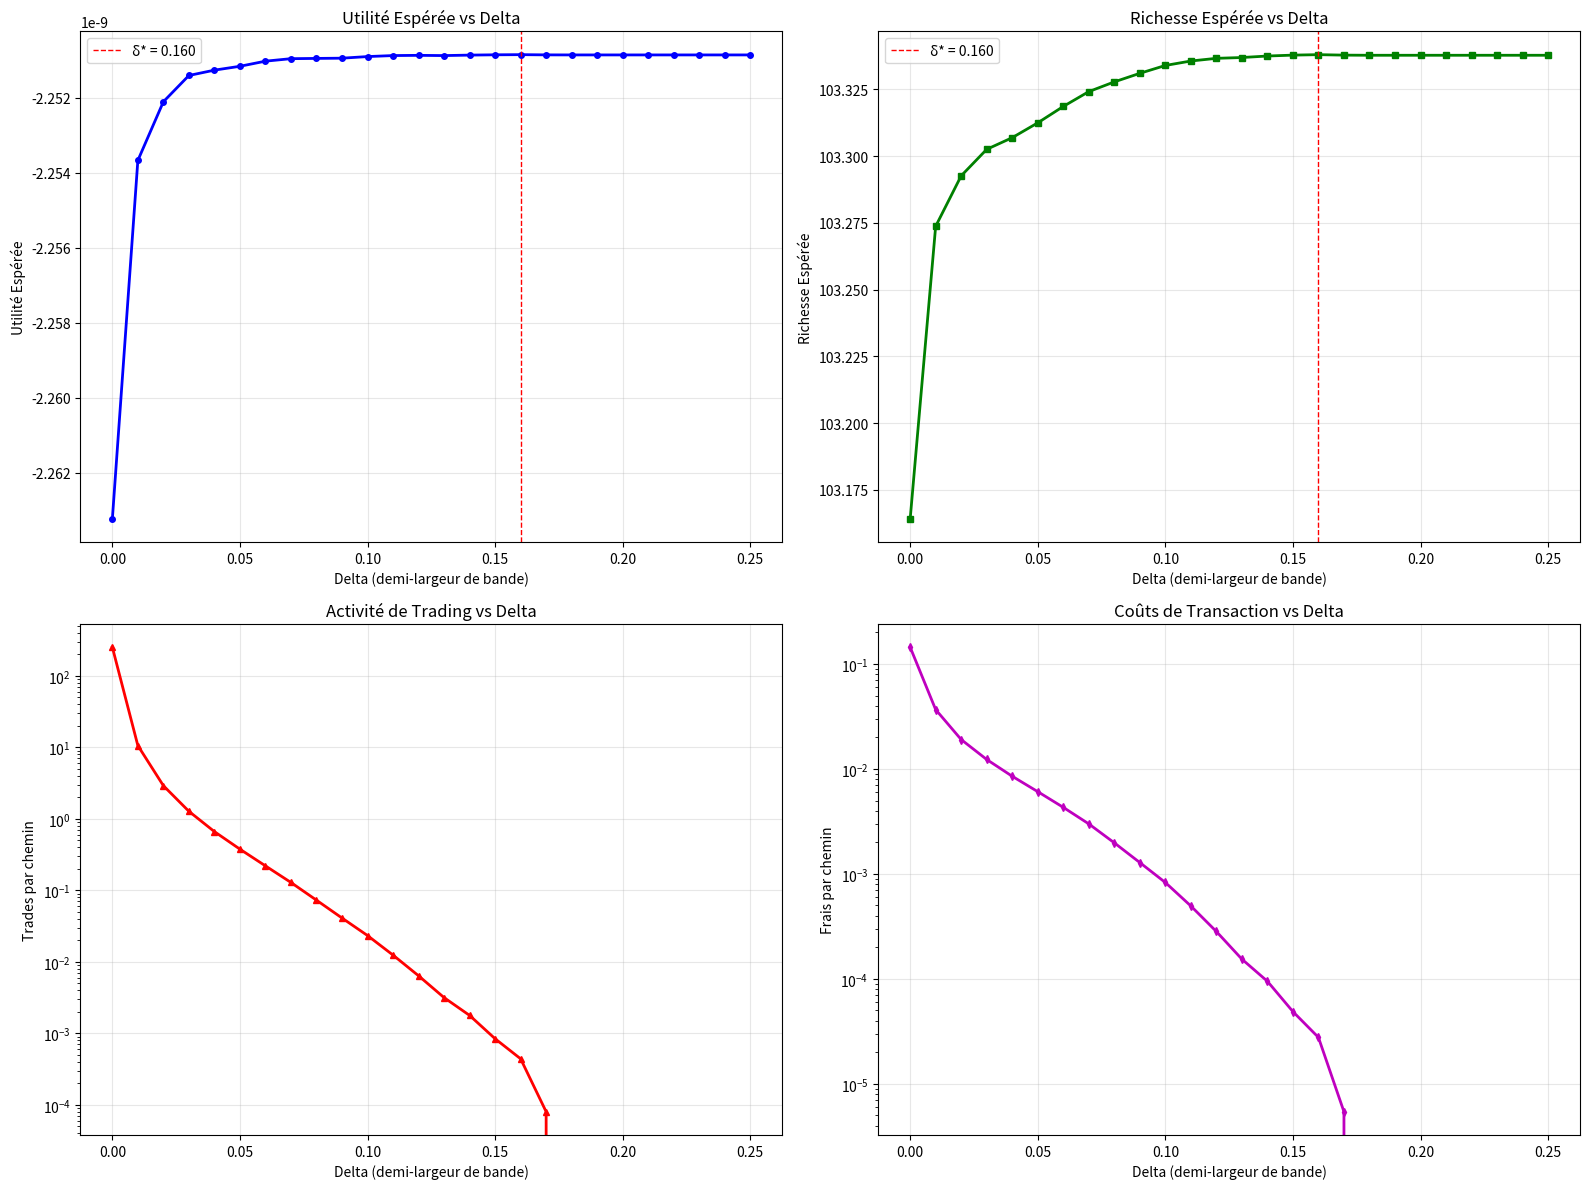

Source code (Python):
"""
discrete_bands.py
"""

import numpy as np
import matplotlib.pyplot as plt

# ----------------------- params -----------------------
T = 1.0           # horizon (années)
N = 252           # pas de temps
dt = T / N
mu = 0.07         
sigma = 0.2       # volatilité
r = 0.02          # taux sans risque
lam = 0.003       # coût proportionnel (aller-retour ~ 2*lam)
gamma = 5.0       # aversion CRRA
W0 = 100.0        # richesse initiale
n_paths = 50000   #Monte Carlo

pi_star = (mu - r) / (gamma * sigma * sigma)
pi_star = np.clip(pi_star, 0.0, 1.0)

# grille de bandes (demi-largeur δ)
delta_grid = np.linspace(0.0, 0.25, 26)  
# -----------------------------------------------------

def u_crra(w, g):
    """Utilité CRRA avec protection contre w<=0 du au log"""
    if g == 1.0:
        return np.log(np.maximum(w, 1e-12))
    return (np.maximum(w, 1e-12) ** (1.0 - g)) / (1.0 - g)

def simulate_terminal_utility(delta, seed_base=42):
    """Simulation Monte Carlo a pour toutes les deltas"""
    rng = np.random.default_rng(seed_base)
    
    W = np.full(n_paths, W0, dtype=np.float64)
    S = np.ones(n_paths, dtype=np.float64)
    w_stock = np.full(n_paths, pi_star, dtype=np.float64)
    shares = (W * w_stock) / S
    cash = W - shares * S
    
    # Définir les bandes avec bornes [0,1]
    low = max(0.0, pi_star - delta)
    high = min(1.0, pi_star + delta)
    
    # Compteurs pour diagnostics
    total_trades = 0
    total_fees = 0.0

    for step in range(N):
        # évolution prix
        Z = rng.standard_normal(n_paths)
        S *= np.exp((mu - 0.5 * sigma * sigma) * dt + sigma * np.sqrt(dt) * Z)

        # faire fructifier le cash
        cash *= np.exp(r * dt)
        
        # valeur portefeuille avant rebalancement
        W = cash + shares * S
        W = np.maximum(W, 1e-12)
        w_stock = (shares * S) / W

        # bande de non-transaction
        need_trade = (w_stock < low) | (w_stock > high)
        
        if not np.any(need_trade):
            continue

        total_trades += np.sum(need_trade)
        
        # Rebalancement vers pi* (pas vers la borne)
        target_w = np.where(need_trade, pi_star, w_stock)

        # quantité d'actions désirée
        desired_shares = target_w * W / S
        d_shares = desired_shares - shares

        # coûts proportionnels
        trade_nominal = np.abs(d_shares) * S
        fee = lam * trade_nominal
        total_fees += np.sum(fee)

        # Vérifier la solvabilité
        required_cash = d_shares * S + fee
        can_afford = cash >= required_cash
        execute_trade = need_trade & can_afford
        
        if np.any(execute_trade):
            cash_change = np.where(execute_trade, -required_cash, 0.0)
            shares_change = np.where(execute_trade, d_shares, 0.0)
            cash += cash_change
            shares += shares_change
        
        W = cash + shares * S

    avg_trades = total_trades / n_paths
    avg_fees = total_fees / n_paths
    
    return u_crra(W, gamma).mean(), W.mean(), W.std(), avg_trades, avg_fees

# Simulation
print(f"Paramètres: μ={mu}, σ={sigma}, r={r}, λ={lam}, γ={gamma}")
print(f"π* (Merton) = {pi_star:.4f}")
print(f"Simulations: {n_paths:,} chemins")
print(f"Bandes testées: δ ∈ [0, 0.25] ({len(delta_grid)} points)")
print("-" * 70)

all_results = []
best = None

for i, d in enumerate(delta_grid):
    m_u, m_W, s_W, trades, fees = simulate_terminal_utility(d, seed_base=42)
    score = m_u
    all_results.append((d, score, m_W, s_W, trades, fees))
    
    if (best is None) or (score > best[0]):
        best = (score, d, m_W, s_W, trades, fees)
    
    if i % 5 == 0:
        print(f"δ={d:.3f}: E[U]={m_u:.6e}, E[W]={m_W:.2f}, "
              f"σ[W]={s_W:.2f}, Trades={trades:.1f}, Fees={fees:.4f}")

print("-" * 70)
print(f"[RÉSULTAT OPTIMAL]")
print(f"π* = {pi_star:.4f}")
print(f"δ* = {best[1]:.4f}")
print(f"E[U_T] = {best[0]:.8e}") 
print(f"E[W_T] = {best[2]:.2f}")
print(f"σ[W_T] = {best[3]:.2f}")
print(f"Trades/chemin = {best[4]:.1f}")
print(f"Frais/chemin = {best[5]:.4f}")

# Graphiques
deltas = [r[0] for r in all_results]
utilities = [r[1] for r in all_results]
wealths = [r[2] for r in all_results]
trades_list = [r[4] for r in all_results]
fees_list = [r[5] for r in all_results]

fig, ((ax1, ax2), (ax3, ax4)) = plt.subplots(2, 2, figsize=(16, 12))

# Plot 1: Utilité 
ax1.plot(deltas, utilities, 'b-', linewidth=2, marker='o', markersize=4)
ax1.set_xlabel('Delta (demi-largeur de bande)')
ax1.set_ylabel('Utilité Espérée')
ax1.set_title(f'Utilité Espérée vs Delta')
ax1.grid(True, alpha=0.3)
ax1.axvline(x=best[1], color='r', linestyle='--', linewidth=1,
           label=f'δ* = {best[1]:.3f}')
ax1.legend()

# Plot 2: Richesse
ax2.plot(deltas, wealths, 'g-', linewidth=2, marker='s', markersize=4)
ax2.set_xlabel('Delta (demi-largeur de bande)')
ax2.set_ylabel('Richesse Espérée')
ax2.set_title('Richesse Espérée vs Delta')
ax2.grid(True, alpha=0.3)
ax2.axvline(x=best[1], color='r', linestyle='--', linewidth=1,
           label=f'δ* = {best[1]:.3f}')
ax2.legend()

# Plot 3: Fréquence de trading
ax3.plot(deltas, trades_list, 'r-', linewidth=2, marker='^', markersize=4)
ax3.set_xlabel('Delta (demi-largeur de bande)')
ax3.set_ylabel('Trades par chemin')
ax3.set_title('Activité de Trading vs Delta')
ax3.grid(True, alpha=0.3)
ax3.set_yscale('log')  # Échelle log car ça va de 0 à 252

# Plot 4: Coûts de transaction
ax4.plot(deltas, fees_list, 'm-', linewidth=2, marker='d', markersize=4)
ax4.set_xlabel('Delta (demi-largeur de bande)')
ax4.set_ylabel('Frais par chemin')
ax4.set_title('Coûts de Transaction vs Delta')
ax4.grid(True, alpha=0.3)
ax4.set_yscale('log')  # Échelle log

plt.tight_layout()
plt.show()

# Analyse économique
print("\n" + "="*70)
print("ANALYSE ÉCONOMIQUE:")
print("="*70)

# Points de référence
rebalance_continu = all_results[0]  # delta = 0
no_rebalance = all_results[-1]     # delta max

print(f"Rebalancement continu (δ=0):")
print(f"  E[U] = {rebalance_continu[1]:.6e}")
print(f"  E[W] = {rebalance_continu[2]:.2f}")
print(f"  Trades = {rebalance_continu[4]:.0f}/chemin")
print(f"  Frais = {rebalance_continu[5]:.4f}/chemin")

print(f"\nPas de rebalancement (δ={no_rebalance[0]:.2f}):")
print(f"  E[U] = {no_rebalance[1]:.6e}")
print(f"  E[W] = {no_rebalance[2]:.2f}")
print(f"  Trades = {no_rebalance[4]:.1f}/chemin")
print(f"  Frais = {no_rebalance[5]:.4f}/chemin")

print(f"\nOptimal (δ*={best[1]:.3f}):")
print(f"  E[U] = {best[0]:.6e}")
print(f"  E[W] = {best[2]:.2f}")
print(f"  Trades = {best[4]:.1f}/chemin")
print(f"  Frais = {best[5]:.4f}/chemin")

# Gains relatifs
gain_vs_continuous = (best[0] - rebalance_continu[1]) / abs(rebalance_continu[1]) * 100
gain_vs_no_rebal = (best[0] - no_rebalance[1]) / abs(no_rebalance[1]) * 100

print(f"\nGains d'utilité (en %):")
print(f"  vs rebalancement continu: {gain_vs_continuous:+.2f}%")
print(f"  vs pas de rebalancement:  {gain_vs_no_rebal:+.2f}%")

print(f"\nRéduction des coûts:")
print(f"  vs rebalancement continu: {(1-best[5]/rebalance_continu[5])*100:.1f}%")